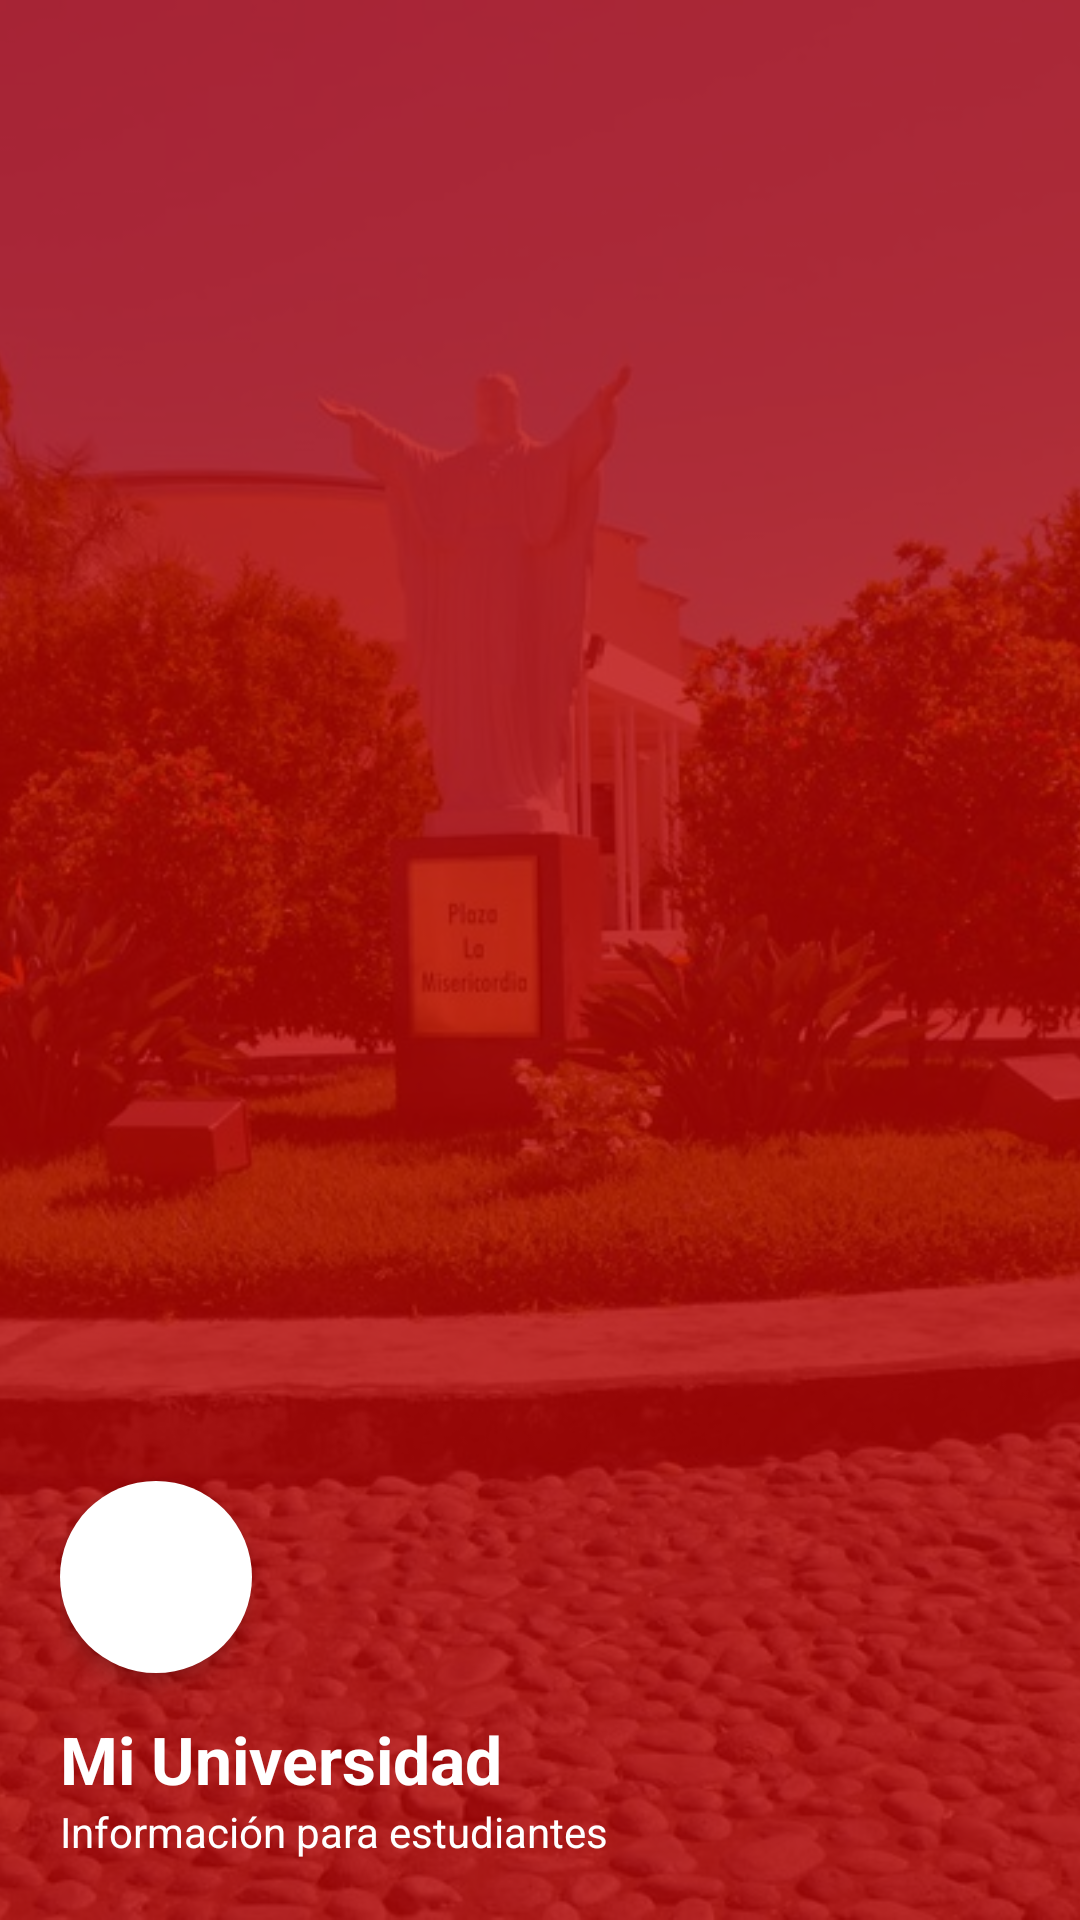

Produce the Android XML layout that renders to this screen, including the resource entries it uses.
<!-- AndroidManifest.xml: application theme Theme.ComponentesGrupo2 -->
<!-- res/layout/nav_header.xml -->
<?xml version="1.0" encoding="utf-8"?>
<FrameLayout
    xmlns:android="http://schemas.android.com/apk/res/android"
    xmlns:app="http://schemas.android.com/apk/res-auto"
    android:layout_width="match_parent"
    android:layout_height="200dp">

    
    <ImageView
        android:layout_width="match_parent"
        android:layout_height="match_parent"
        android:contentDescription="@string/desc_foto"
        android:scaleType="centerCrop"
        android:src="@drawable/foto_campus" />

    
    <View
        android:layout_width="match_parent"
        android:layout_height="match_parent"
        android:background="@color/capa_roja" />

    
    <LinearLayout
        android:layout_width="match_parent"
        android:layout_height="match_parent"
        android:gravity="bottom"
        android:orientation="vertical"
        android:padding="20dp">

        <FrameLayout
            android:layout_width="64dp"
            android:layout_height="64dp"
            android:background="@drawable/circulo"
            android:elevation="4dp">

            <ImageView
                android:layout_width="38dp"
                android:layout_height="38dp"
                android:layout_gravity="center"
                android:contentDescription="@string/header_titulo"
                android:src="@drawable/ic_escuela"
                app:tint="@color/principal" />
        </FrameLayout>

        <TextView
            android:layout_width="wrap_content"
            android:layout_height="wrap_content"
            android:layout_marginTop="14dp"
            android:text="@string/header_titulo"
            android:textColor="@color/white"
            android:textSize="22sp"
            android:textStyle="bold" />

        <TextView
            android:layout_width="wrap_content"
            android:layout_height="wrap_content"
            android:text="@string/header_subtitulo"
            android:textColor="@color/white"
            android:textSize="14sp" />
    </LinearLayout>

</FrameLayout>
<!-- resources referenced by this layout -->
<resources>
  <color name="capa_roja">#C7B90000</color>
  <color name="principal">#B90000</color>
  <color name="white">#FFFFFFFF</color>
  <!-- drawable circulo (drawable) -->
  <?xml version="1.0" encoding="utf-8"?>
  <shape xmlns:android="http://schemas.android.com/apk/res/android"
      android:shape="oval">
      <solid android:color="@color/white" />
  </shape>
  <!-- drawable foto_campus: jpg bitmap (drawable-nodpi, 208279 bytes) -->
  <string name="desc_foto">Foto</string>
  <string name="header_subtitulo">Información para estudiantes</string>
  <string name="header_titulo">Mi Universidad</string>
  <style name="Theme.ComponentesGrupo2" parent="Base.Theme.ComponentesGrupo2" />
  <style name="Base.Theme.ComponentesGrupo2" parent="Theme.Material3.Light.NoActionBar">
          <item name="colorPrimary">@color/principal</item>
          <item name="colorOnPrimary">@color/white</item>
                  <item name="colorSecondaryContainer">@color/principal_claro</item>
          <item name="colorOnSecondaryContainer">@color/principal</item>
          <item name="android:colorBackground">@color/fondo</item>
      </style>
  <color name="principal_claro">#FDECEC</color>
  <color name="fondo">#F7F7F7</color>
</resources>
